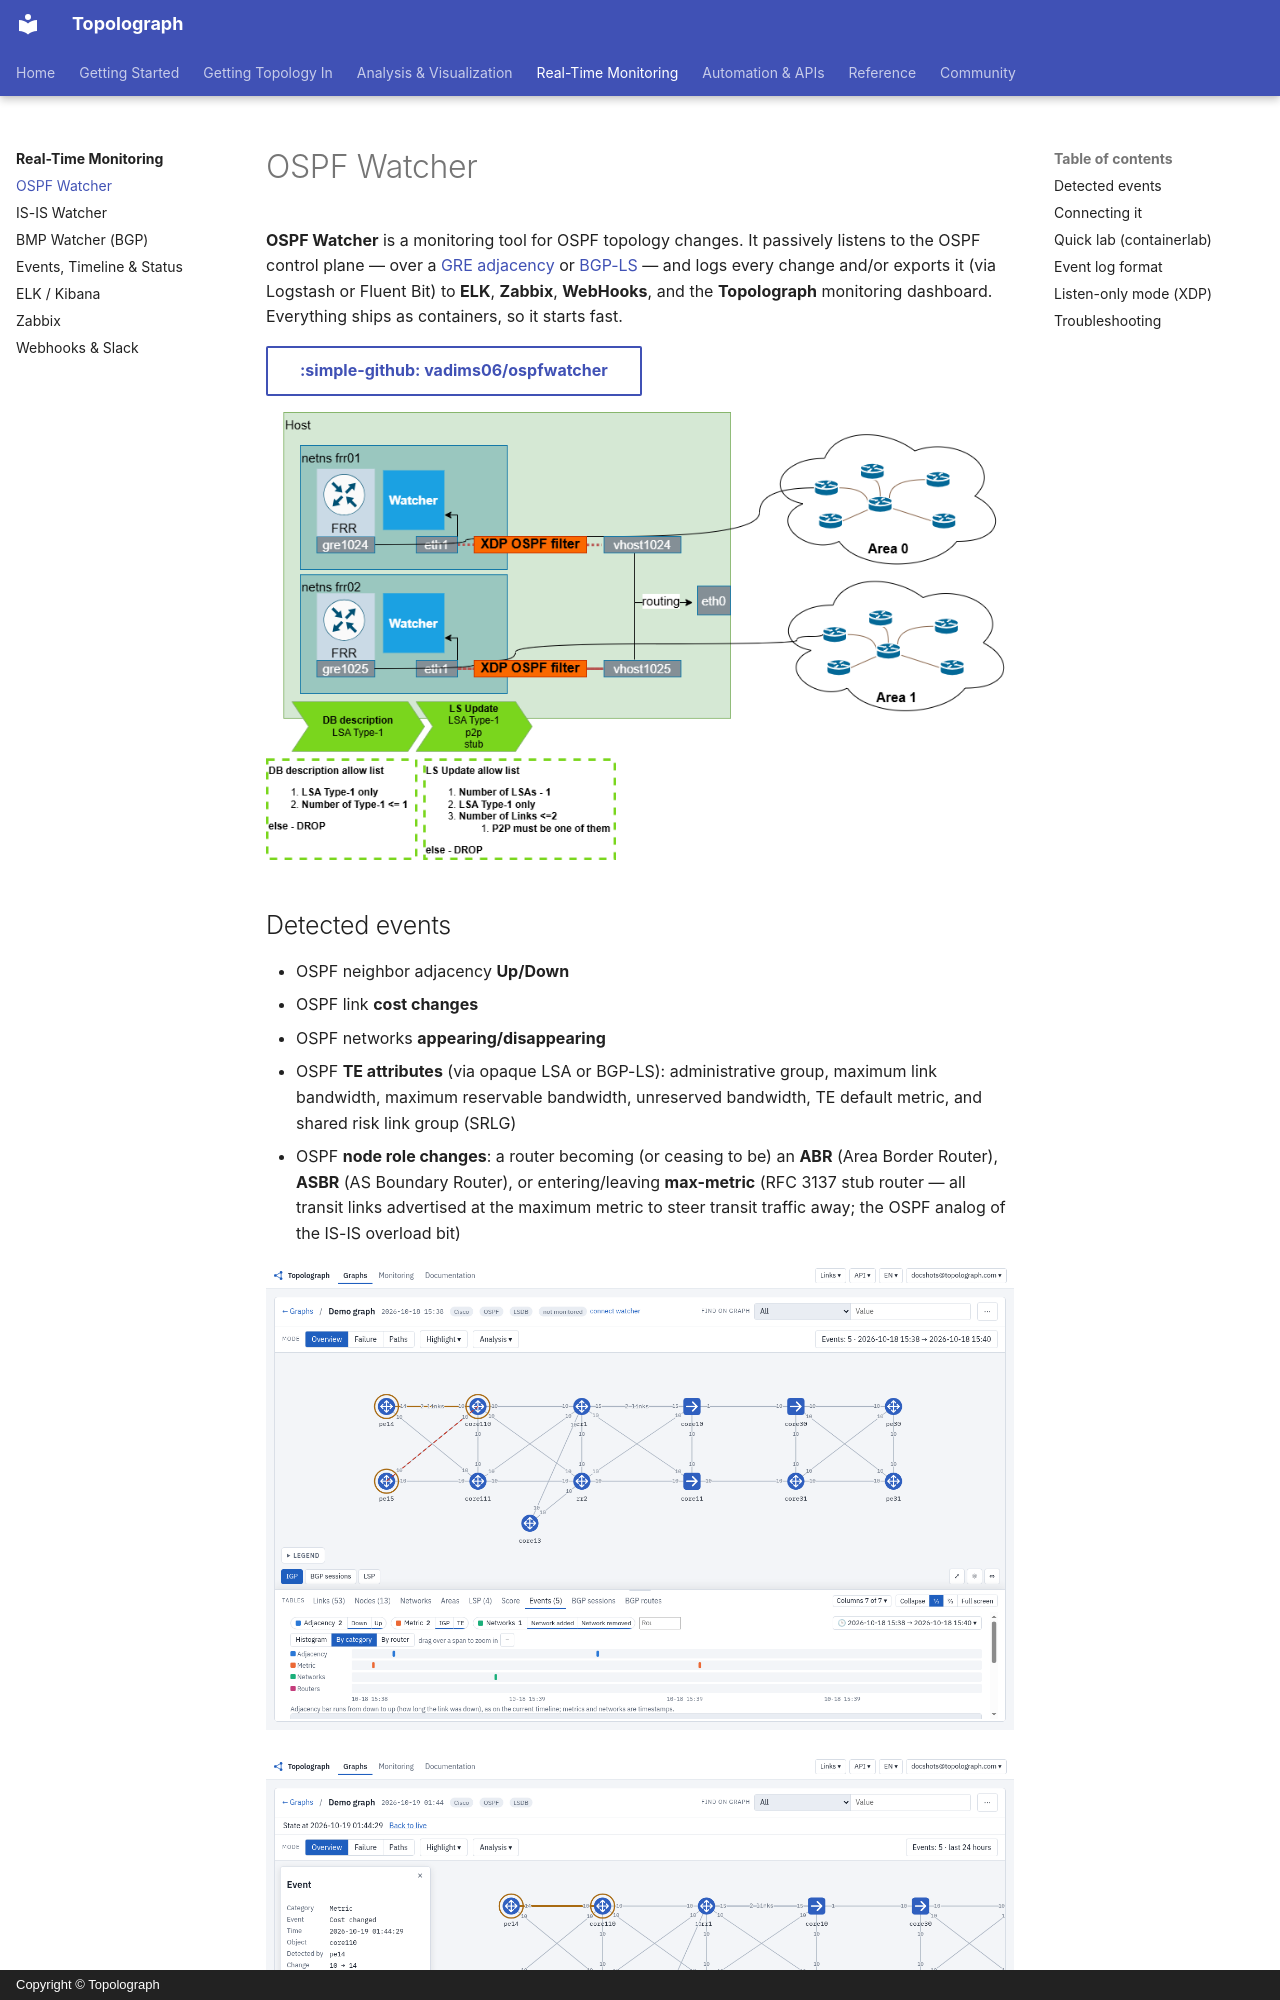

repository: Vadims06/topolograph · page: monitoring/ospf-watcher/index.html · generator: mkdocs · copyright: Copyright © Topolograph

# OSPF Watcher

**OSPF Watcher** is a monitoring tool for OSPF topology changes. It passively
listens to the OSPF control plane — over a [GRE adjacency](../ingestion/gre.md) or
[BGP-LS](../ingestion/bgp-ls.md) — and logs every change and/or exports it (via
Logstash or Fluent Bit) to **ELK**, **Zabbix**, **WebHooks**, and the
**Topolograph** monitoring dashboard. Everything ships as containers, so it
starts fast.

[:simple-github: vadims06/ospfwatcher](https://github.com/Vadims06/ospfwatcher){ .md-button }

![OSPF Watcher + Topolograph architecture with XDP rules](../assets/ospfwatcher_architecture.png)

## Detected events

- OSPF neighbor adjacency **Up/Down**
- OSPF link **cost changes**
- OSPF networks **appearing/disappearing**
- OSPF **TE attributes** (via opaque LSA or BGP-LS): administrative group,
  maximum link bandwidth, maximum reservable bandwidth, unreserved bandwidth,
  TE default metric, and shared risk link group (SRLG)
- OSPF **node role changes**: a router becoming (or ceasing to be) an **ABR**
  (Area Border Router), **ASBR** (AS Boundary Router), or entering/leaving
  **max-metric** (RFC 3137 stub router — all transit links advertised at the
  maximum metric to steer transit traffic away; the OSPF analog of the IS-IS
  overload bit)

![Events on the graph and on the timeline](../static/ui/events-timeline.png)

![A link cost change highlighted on the graph](../static/ui/cost-change-on-graph.png)

![Events grouped by router on the timeline](../static/ui/events-by-router.png)
